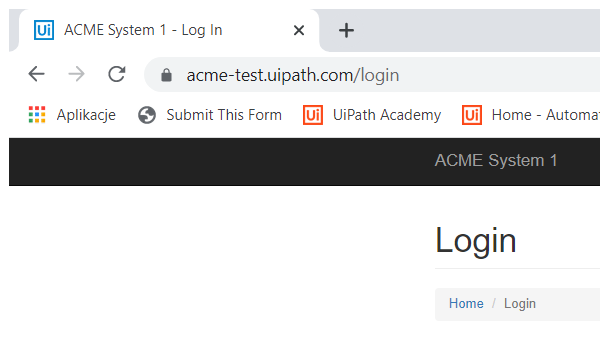
Task: Robotic Enterprise Framework
Workflow: InitAllApplications

Step 1: Attach Browser 'chrome.exe ACME' in window 'ACME System*' (chrome.exe)

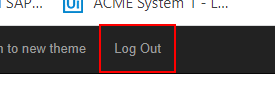
Step 2: find the link 'Log Out'
